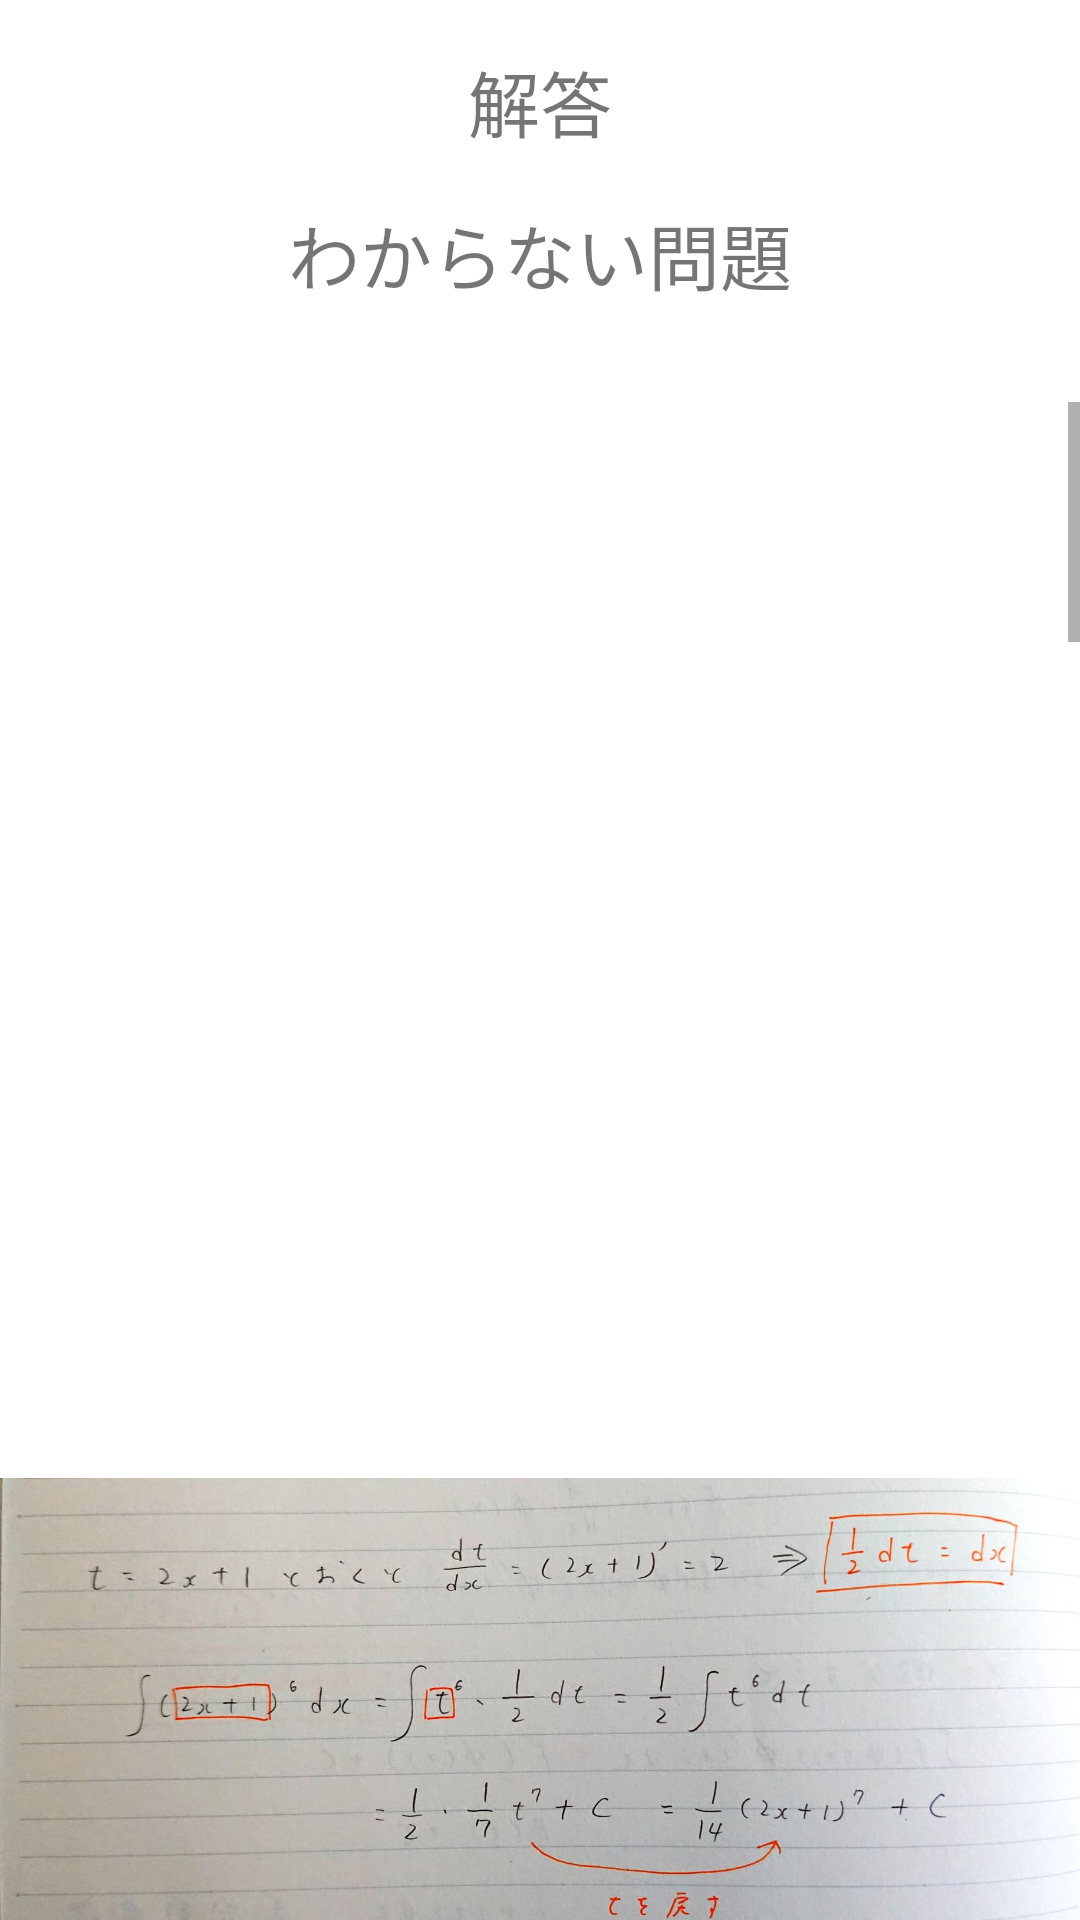

Android layout source for this screen:
<!-- AndroidManifest.xml: application theme Theme.Haribote -->
<!-- res/layout/activity_help.xml -->
<?xml version="1.0" encoding="utf-8"?>
<androidx.constraintlayout.widget.ConstraintLayout xmlns:android="http://schemas.android.com/apk/res/android"
    xmlns:app="http://schemas.android.com/apk/res-auto"
    xmlns:tools="http://schemas.android.com/tools"
    android:layout_width="match_parent"
    android:layout_height="match_parent"
    tools:context=".Help">

    <TextView
        android:id="@+id/textwakaranai"
        android:layout_width="wrap_content"
        android:layout_height="wrap_content"
        android:layout_marginTop="16dp"
        android:text="@string/textwakaranai"
        android:textSize="24sp"
        app:layout_constraintEnd_toEndOf="parent"
        app:layout_constraintStart_toStartOf="parent"
        app:layout_constraintTop_toBottomOf="@+id/textkaitou" />

    <TextView
        android:id="@+id/textkaitou"
        android:layout_width="wrap_content"
        android:layout_height="wrap_content"
        android:layout_marginTop="16dp"
        android:text="@string/textkaitou"
        android:textSize="24sp"
        app:layout_constraintEnd_toEndOf="parent"
        app:layout_constraintStart_toStartOf="parent"
        app:layout_constraintTop_toTopOf="parent" />

    <ScrollView
        android:layout_width="0dp"
        android:layout_height="0dp"
        android:layout_marginTop="32dp"
        app:layout_constraintBottom_toBottomOf="parent"
        app:layout_constraintEnd_toEndOf="parent"
        app:layout_constraintStart_toStartOf="parent"
        app:layout_constraintTop_toBottomOf="@+id/textwakaranai">

        <LinearLayout
            android:layout_width="match_parent"
            android:layout_height="match_parent"
            android:orientation="vertical">

            <ImageView
                android:id="@+id/imageView16"
                android:layout_width="match_parent"
                android:layout_height="wrap_content"
                app:srcCompat="@drawable/help03" />

            <ImageView
                android:id="@+id/imageView15"
                android:layout_width="match_parent"
                android:layout_height="wrap_content"
                app:srcCompat="@drawable/help02" />

            <ImageView
                android:id="@+id/imageView14"
                android:layout_width="match_parent"
                android:layout_height="wrap_content"
                app:srcCompat="@drawable/help01" />

            <ImageView
                android:id="@+id/imageView13"
                android:layout_width="match_parent"
                android:layout_height="wrap_content"
                app:srcCompat="@drawable/help00" />
        </LinearLayout>
    </ScrollView>
</androidx.constraintlayout.widget.ConstraintLayout>
<!-- resources referenced by this layout -->
<resources>
  <!-- drawable help00: jpg bitmap (drawable, 79905 bytes) -->
  <!-- drawable help01: jpg bitmap (drawable, 122276 bytes) -->
  <!-- drawable help02: jpg bitmap (drawable, 126820 bytes) -->
  <!-- drawable help03: jpg bitmap (drawable, 106024 bytes) -->
  <string name="textkaitou">解答</string>
  <string name="textwakaranai">わからない問題</string>
  <style name="Theme.Haribote" parent="Theme.MaterialComponents.DayNight.DarkActionBar">
          
          <item name="colorPrimary">@color/purple_500</item>
          <item name="colorPrimaryVariant">@color/purple_700</item>
          <item name="colorOnPrimary">@color/white</item>
          
          <item name="colorSecondary">@color/teal_200</item>
          <item name="colorSecondaryVariant">@color/teal_700</item>
          <item name="colorOnSecondary">@color/black</item>
          
          <item name="android:statusBarColor" tools:targetApi="l">?attr/colorPrimaryVariant</item>
          
  
          <item name="windowNoTitle">true</item>
          <item name="windowActionBar">false</item>
          <item name="android:windowFullscreen">true</item>
          <item name="android:windowContentOverlay">@null</item>
      </style>
  <!-- not gathered from this repository: default colours our renderer supplied (Android Studio template values) -->
  <color name="purple_500">#FF6200EE</color>
  <color name="purple_700">#FF3700B3</color>
  <color name="teal_200">#FF03DAC5</color>
  <color name="teal_700">#FF018786</color>
  <color name="black">#FF000000</color>
  <color name="white">#FFFFFFFF</color>
</resources>
